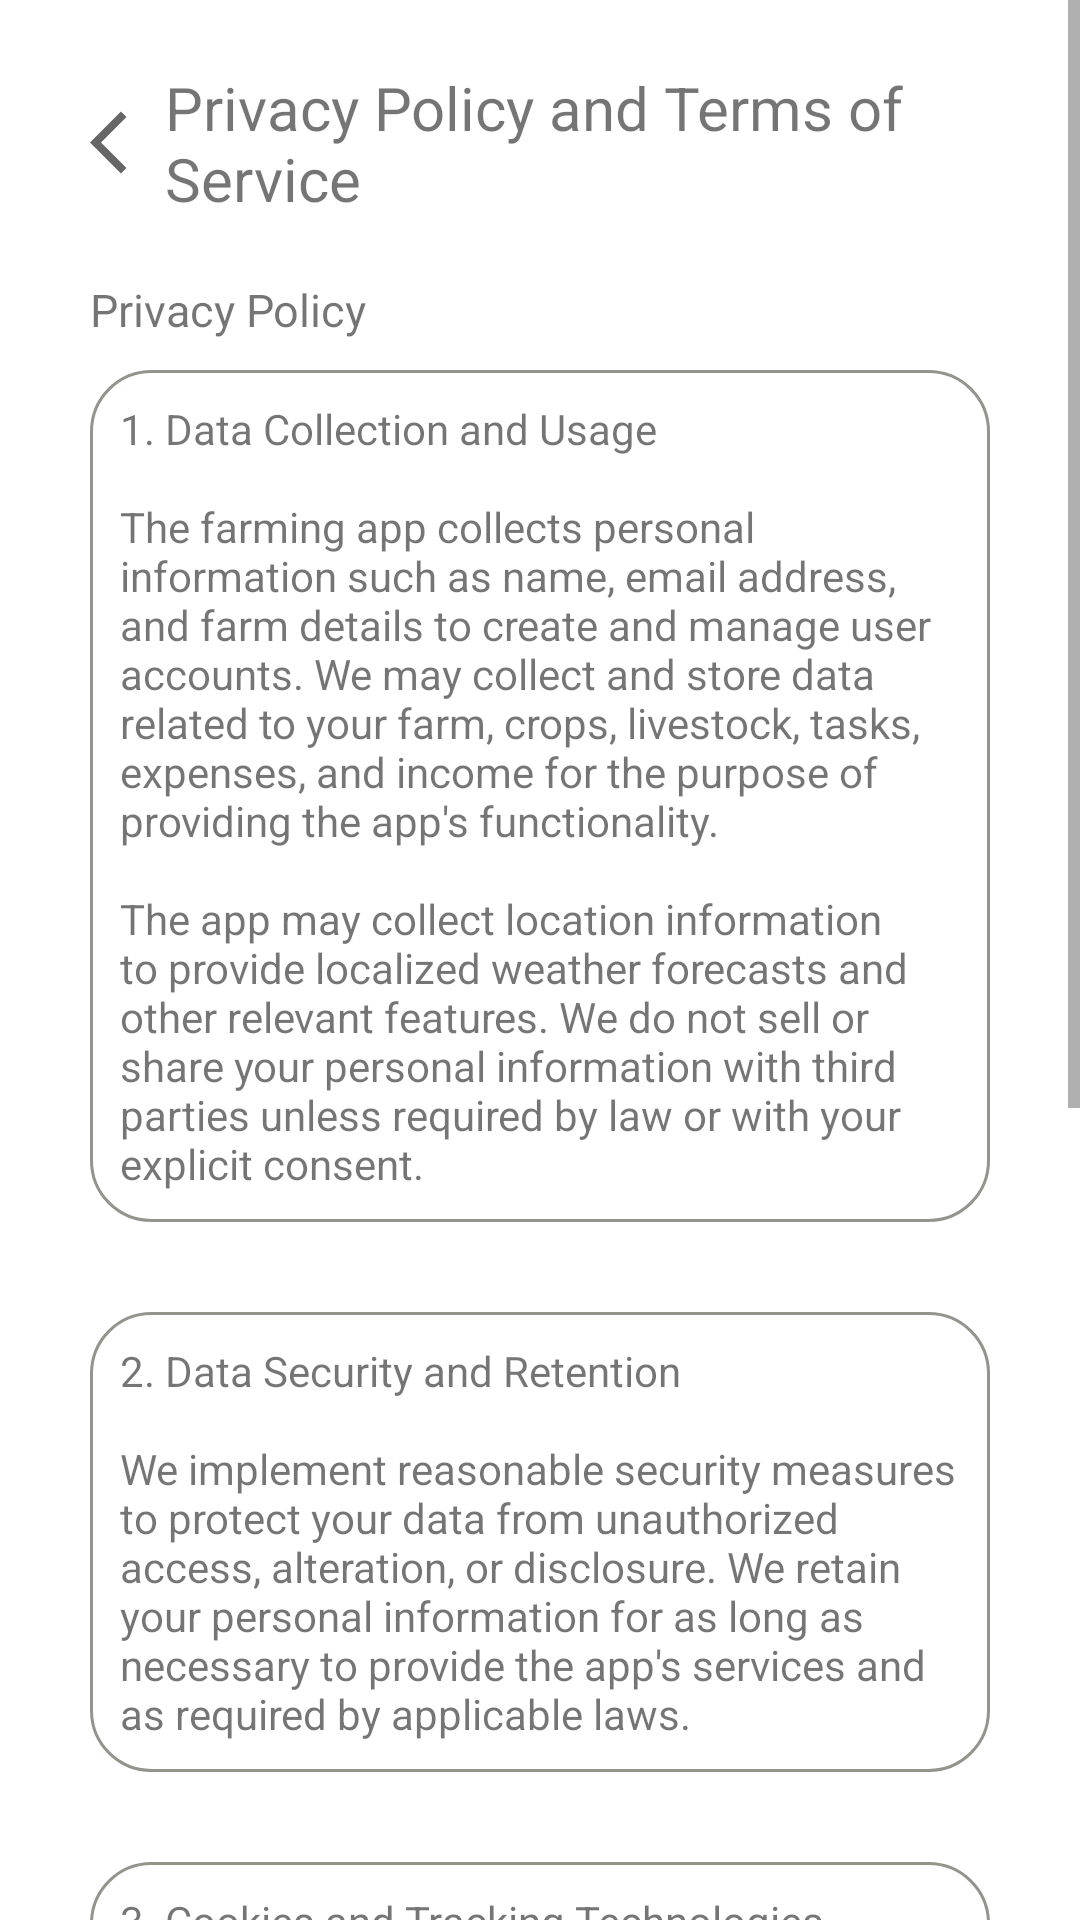

Here is an Android app screen rendered from its layout file. Give the layout XML and the strings, colors and styles it references.
<!-- AndroidManifest.xml: application theme Theme.Assignment -->
<!-- res/layout/fragment_privacy.xml -->
<?xml version="1.0" encoding="utf-8"?>
<ScrollView xmlns:android="http://schemas.android.com/apk/res/android"
    xmlns:app="http://schemas.android.com/apk/res-auto"
    xmlns:tools="http://schemas.android.com/tools"
    android:layout_width="match_parent"
    android:layout_height="wrap_content"
    tools:context=".PrivacyFragment">

    <androidx.constraintlayout.widget.ConstraintLayout
        android:layout_width="match_parent"
        android:layout_height="wrap_content"
        android:layout_marginHorizontal="30dp"
        android:layout_marginVertical="15dp">

        <ImageView
            android:id="@+id/backImage"
            android:layout_width="25dp"
            android:layout_height="25dp"
            android:layout_marginTop="20dp"
            android:src="@drawable/back_arrow"
            app:layout_constraintStart_toStartOf="parent"
            app:layout_constraintTop_toTopOf="parent" />

        <TextView
            android:id="@+id/troubleshootTitle"
            android:layout_width="0dp"
            android:layout_height="wrap_content"
            android:text="@string/privacy_policy_title"
            android:textSize="20sp"
            app:layout_constraintTop_toTopOf="@id/backImage"
            app:layout_constraintBottom_toBottomOf="@id/backImage"
            app:layout_constraintStart_toEndOf="@id/backImage"
            app:layout_constraintEnd_toEndOf="parent"/>

        <TextView
            android:id="@+id/privacySubtitle"
            android:layout_width="match_parent"
            android:layout_height="wrap_content"
            android:layout_marginTop="20dp"
            android:text="Privacy Policy"
            android:textSize="15sp"
            app:layout_constraintTop_toBottomOf="@id/troubleshootTitle" />

        <TextView
            android:id="@+id/troubleshootP1"
            android:layout_width="match_parent"
            android:layout_height="wrap_content"
            android:layout_marginTop="10dp"
            android:background="@drawable/custom_border"
            android:padding="10dp"
            android:text="@string/policy1"
            app:layout_constraintTop_toBottomOf="@id/privacySubtitle"
            tools:layout_editor_absoluteX="0dp" />

        <TextView
            android:id="@+id/troubleshootP2"
            android:layout_width="match_parent"
            android:layout_height="wrap_content"
            android:layout_marginTop="@dimen/faq_margin_top"
            android:background="@drawable/custom_border"
            android:padding="10dp"
            android:text="@string/policy2"
            app:layout_constraintTop_toBottomOf="@id/troubleshootP1"
            tools:layout_editor_absoluteX="0dp" />

        <TextView
            android:id="@+id/troubleshootP3"
            android:layout_width="match_parent"
            android:layout_height="wrap_content"
            android:layout_marginTop="@dimen/faq_margin_top"
            android:background="@drawable/custom_border"
            android:padding="10dp"
            android:text="@string/policy3"
            app:layout_constraintTop_toBottomOf="@id/troubleshootP2"
            tools:layout_editor_absoluteX="0dp" />

        <TextView
            android:id="@+id/troubleshootP4"
            android:layout_width="match_parent"
            android:layout_height="wrap_content"
            android:layout_marginTop="@dimen/faq_margin_top"
            android:background="@drawable/custom_border"
            android:padding="10dp"
            android:text="@string/policy4"
            app:layout_constraintTop_toBottomOf="@id/troubleshootP3"
            tools:layout_editor_absoluteX="0dp" />


        <TextView
            android:id="@+id/TermsSubtitle"
            android:layout_width="match_parent"
            android:layout_height="wrap_content"
            android:layout_marginTop="30dp"
            android:text="Terms of Services"
            android:textSize="15sp"
            app:layout_constraintTop_toBottomOf="@id/troubleshootP4" />

        <TextView
            android:id="@+id/TermsP1"
            android:layout_width="match_parent"
            android:layout_height="wrap_content"
            android:layout_marginTop="10dp"
            android:background="@drawable/custom_border"
            android:padding="10dp"
            android:text="@string/tos1"
            app:layout_constraintTop_toBottomOf="@id/TermsSubtitle"
            app:layout_constraintBottom_toBottomOf="parent"
            android:layout_marginBottom="20dp" />
    </androidx.constraintlayout.widget.ConstraintLayout>
</ScrollView>
<!-- resources referenced by this layout -->
<resources>
  <dimen name="faq_margin_top">30dp</dimen>
  <!-- drawable back_arrow (drawable) -->
  <vector android:autoMirrored="true" android:height="24dp"
      android:tint="@color/darker_grey" android:viewportHeight="24"
      android:viewportWidth="24" android:width="24dp" xmlns:android="http://schemas.android.com/apk/res/android">
      <path android:fillColor="@android:color/white" android:pathData="M11.67,3.87L9.9,2.1 0,12l9.9,9.9 1.77,-1.77L3.54,12z"/>
  </vector>
  <!-- drawable custom_border (drawable) -->
  <?xml version="1.0" encoding="utf-8"?>
  <shape xmlns:android="http://schemas.android.com/apk/res/android" >
      <solid android:color="@color/white" />
      <stroke android:width="1dp" android:color="@color/grey"/>
      <corners android:radius="20dp"/>
  </shape>
  <string name="policy1">1. Data Collection and Usage \n\nThe farming app collects personal information such as name, email address, and farm details to create and manage user accounts. We may collect and store data related to your farm, crops, livestock, tasks, expenses, and income for the purpose of providing the app\'s functionality. \n\nThe app may collect location information to provide localized weather forecasts and other relevant features. We do not sell or share your personal information with third parties unless required by law or with your explicit consent.</string>
  <string name="policy2">2. Data Security and Retention \n\nWe implement reasonable security measures to protect your data from unauthorized access, alteration, or disclosure. We retain your personal information for as long as necessary to provide the app\'s services and as required by applicable laws.</string>
  <string name="policy3">3. Cookies and Tracking Technologies \n\nThe app may use cookies or similar tracking technologies to enhance user experience and gather usage data. You have the option to disable or manage cookies through your device or browser settings.</string>
  <string name="policy4">4. Changes to the Privacy Policy \n\nWe reserve the right to update or modify the privacy policy at any time. Any changes will be communicated through the app or website. By continuing to use the app, you agree to the updated policy.</string>
  <string name="privacy_policy_title">Privacy Policy and Terms of Service</string>
  <string name="tos1">1. Acceptance of Terms \n\nBy downloading, installing, or using the farming app, you agree to comply with these terms of service.</string>
  <style name="Theme.Assignment" parent="Theme.MaterialComponents.DayNight.NoActionBar">
          
          <item name="colorPrimary">@color/white</item>
          <item name="colorPrimaryVariant">@color/app_color</item>
          <item name="colorOnPrimary">@color/white</item>
          
          <item name="colorSecondary">@color/teal_200</item>
          <item name="colorSecondaryVariant">@color/teal_700</item>
          <item name="colorOnSecondary">@color/black</item>
          
          <item name="android:statusBarColor" tools:targetApi="21">?attr/colorPrimaryVariant</item>
          
      </style>
  <color name="darker_grey">#666666</color>
  <color name="white">#FFFFFFFF</color>
  <color name="grey">#94948d</color>
  <color name="app_color">#58855F</color>
  <color name="teal_200">#FF03DAC5</color>
  <color name="teal_700">#FF018786</color>
  <color name="black">#FF000000</color>
</resources>
